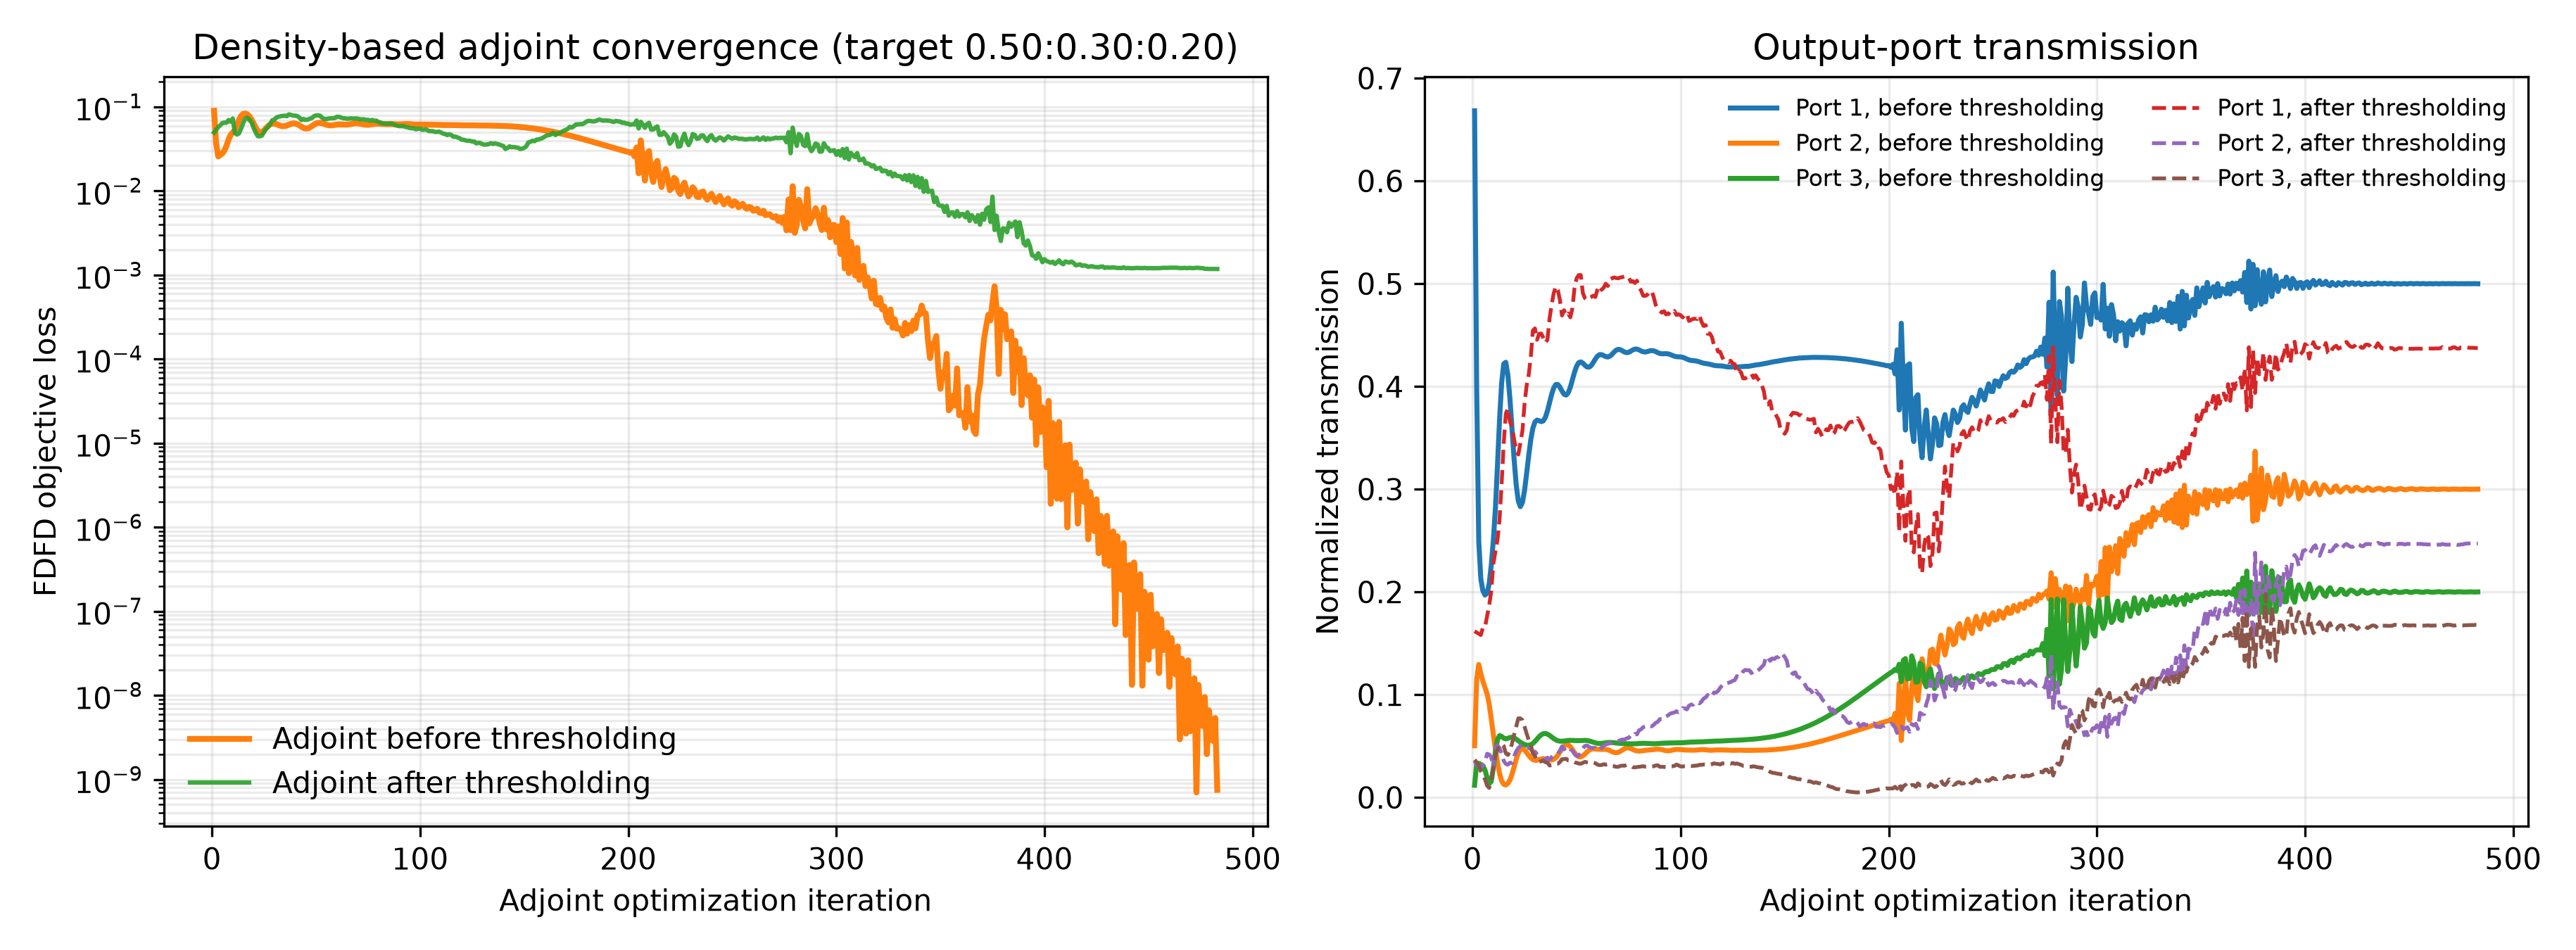

Source data for this figure (header and first rows):
iter, beta, continuation_iters, polish_iters, adaptive_stop_allowed, adaptive_stop_metric, iteration_used, max_iterations, objective, T_total, loss_flux, projected_continuous_optimization_loss, optimization_loss_continuous, target_mse_loss, target_mse_loss_continuous, ratio_mse_loss, ratio_mse_diagnostic, ratio_mse_diagnostic_continuous, total_loss, total_power_loss, total_power_loss_continuous, T_total_continuous, binarization_penalty, grayness
1, 1.0, 375, 125, False, projected_continuous_optimization_loss, 1, 500, 0.01797, 0.7304, 0.09007, 0.09007, 0.09007, 0.08644, 0.08644, 0.08644, 0.08644, 0.08644, 0.07266, 0.07266, 0.07266, 0.7304, 0.2292, 0.3809
2, 1.009, 375, 125, False, projected_continuous_optimization_loss, 2, 500, 0.008373, 0.5467, 0.03698, 0.03698, 0.03698, 0.0267, 0.0267, 0.0267, 0.0267, 0.0267, 0.2055, 0.2055, 0.2055, 0.5467, 0.2029, 0.2972
3, 1.019, 375, 125, False, projected_continuous_optimization_loss, 3, 500, 0.00427, 0.412, 0.0258, 0.0258, 0.0258, 0.00851, 0.00851, 0.00851, 0.00851, 0.00851, 0.3458, 0.3458, 0.3458, 0.412, 0.1748, 0.2381
4, 1.028, 375, 125, False, projected_continuous_optimization_loss, 4, 500, 0.004093, 0.3653, 0.02685, 0.02685, 0.02685, 0.006706, 0.006706, 0.006706, 0.006706, 0.006706, 0.4028, 0.4028, 0.4028, 0.3653, 0.1541, 0.2031
5, 1.038, 375, 125, False, projected_continuous_optimization_loss, 5, 500, 0.004883, 0.3447, 0.0281, 0.0281, 0.0281, 0.006626, 0.006626, 0.006626, 0.006626, 0.006626, 0.4294, 0.4294, 0.4294, 0.3447, 0.1415, 0.1844
6, 1.047, 375, 125, False, projected_continuous_optimization_loss, 6, 500, 0.004976, 0.3306, 0.03041, 0.03041, 0.03041, 0.008003, 0.008003, 0.008003, 0.008003, 0.008003, 0.4482, 0.4482, 0.4482, 0.3306, 0.1346, 0.1758
7, 1.057, 375, 125, False, projected_continuous_optimization_loss, 7, 500, 0.004359, 0.3191, 0.03474, 0.03474, 0.03474, 0.01156, 0.01156, 0.01156, 0.01156, 0.01156, 0.4636, 0.4636, 0.4636, 0.3191, 0.1311, 0.1729
8, 1.067, 375, 125, False, projected_continuous_optimization_loss, 8, 500, 0.003518, 0.3122, 0.04107, 0.04107, 0.04107, 0.01742, 0.01742, 0.01742, 0.01742, 0.01742, 0.4731, 0.4731, 0.4731, 0.3122, 0.1296, 0.1732
9, 1.077, 375, 125, False, projected_continuous_optimization_loss, 9, 500, 0.002765, 0.3179, 0.04675, 0.04675, 0.04675, 0.02349, 0.02349, 0.02349, 0.02349, 0.02349, 0.4653, 0.4653, 0.4653, 0.3179, 0.1288, 0.1746
10, 1.087, 375, 125, False, projected_continuous_optimization_loss, 10, 500, 0.00214, 0.3398, 0.04958, 0.04958, 0.04958, 0.02779, 0.02779, 0.02779, 0.02779, 0.02779, 0.4358, 0.4358, 0.4358, 0.3398, 0.1281, 0.1758
11, 1.097, 375, 125, False, projected_continuous_optimization_loss, 11, 500, 0.001586, 0.3734, 0.05312, 0.05312, 0.05312, 0.03349, 0.03349, 0.03349, 0.03349, 0.03349, 0.3926, 0.3926, 0.3926, 0.3734, 0.1271, 0.1762
12, 1.107, 375, 125, False, projected_continuous_optimization_loss, 12, 500, 0.001119, 0.4139, 0.0607, 0.0607, 0.0607, 0.04352, 0.04352, 0.04352, 0.04352, 0.04352, 0.3436, 0.3436, 0.3436, 0.4139, 0.1257, 0.1755
13, 1.118, 375, 125, False, projected_continuous_optimization_loss, 13, 500, 0.0008283, 0.4516, 0.07023, 0.07023, 0.07023, 0.05519, 0.05519, 0.05519, 0.05519, 0.05519, 0.3007, 0.3007, 0.3007, 0.4516, 0.1239, 0.174
14, 1.128, 375, 125, False, projected_continuous_optimization_loss, 14, 500, 0.0007811, 0.4788, 0.07821, 0.07821, 0.07821, 0.06463, 0.06463, 0.06463, 0.06463, 0.06463, 0.2716, 0.2716, 0.2716, 0.4788, 0.1217, 0.1716
15, 1.139, 375, 125, False, projected_continuous_optimization_loss, 15, 500, 0.0009203, 0.4924, 0.08269, 0.08269, 0.08269, 0.06981, 0.06981, 0.06981, 0.06981, 0.06981, 0.2577, 0.2577, 0.2577, 0.4924, 0.1192, 0.1684
16, 1.149, 375, 125, False, projected_continuous_optimization_loss, 16, 500, 0.001076, 0.4927, 0.0836, 0.0836, 0.0836, 0.07073, 0.07073, 0.07073, 0.07073, 0.07073, 0.2573, 0.2573, 0.2573, 0.4927, 0.1167, 0.1648
17, 1.16, 375, 125, False, projected_continuous_optimization_loss, 17, 500, 0.001093, 0.4821, 0.08158, 0.08158, 0.08158, 0.06817, 0.06817, 0.06817, 0.06817, 0.06817, 0.2683, 0.2683, 0.2683, 0.4821, 0.1141, 0.161
18, 1.171, 375, 125, False, projected_continuous_optimization_loss, 18, 500, 0.0009327, 0.4631, 0.07718, 0.07718, 0.07718, 0.06277, 0.06277, 0.06277, 0.06277, 0.06277, 0.2883, 0.2883, 0.2883, 0.4631, 0.1116, 0.1572
19, 1.182, 375, 125, False, projected_continuous_optimization_loss, 19, 500, 0.0006718, 0.4395, 0.07089, 0.07089, 0.07089, 0.05518, 0.05518, 0.05518, 0.05518, 0.05518, 0.3141, 0.3141, 0.3141, 0.4395, 0.1092, 0.1535
20, 1.193, 375, 125, False, projected_continuous_optimization_loss, 20, 500, 0.0004267, 0.4163, 0.0636, 0.0636, 0.0636, 0.04656, 0.04656, 0.04656, 0.04656, 0.04656, 0.3407, 0.3407, 0.3407, 0.4163, 0.1068, 0.15
21, 1.204, 375, 125, False, projected_continuous_optimization_loss, 21, 500, 0.0002843, 0.3979, 0.05677, 0.05677, 0.05677, 0.03864, 0.03864, 0.03864, 0.03864, 0.03864, 0.3626, 0.3626, 0.3626, 0.3979, 0.1047, 0.1467
22, 1.215, 375, 125, False, projected_continuous_optimization_loss, 22, 500, 0.0002613, 0.3867, 0.05187, 0.05187, 0.05187, 0.03307, 0.03307, 0.03307, 0.03307, 0.03307, 0.3761, 0.3761, 0.3761, 0.3867, 0.1026, 0.1437
23, 1.226, 375, 125, False, projected_continuous_optimization_loss, 23, 500, 0.0003106, 0.3834, 0.04968, 0.04968, 0.04968, 0.03067, 0.03067, 0.03067, 0.03067, 0.03067, 0.3801, 0.3801, 0.3801, 0.3834, 0.1008, 0.1409
24, 1.238, 375, 125, False, projected_continuous_optimization_loss, 24, 500, 0.0003674, 0.3872, 0.05011, 0.05011, 0.05011, 0.03133, 0.03133, 0.03133, 0.03133, 0.03133, 0.3756, 0.3756, 0.3756, 0.3872, 0.09925, 0.1385
25, 1.249, 375, 125, False, projected_continuous_optimization_loss, 25, 500, 0.0003958, 0.3965, 0.05253, 0.05253, 0.05253, 0.03432, 0.03432, 0.03432, 0.03432, 0.03432, 0.3642, 0.3642, 0.3642, 0.3965, 0.09796, 0.1366
26, 1.261, 375, 125, False, projected_continuous_optimization_loss, 26, 500, 0.0003959, 0.4097, 0.05598, 0.05598, 0.05598, 0.03856, 0.03856, 0.03856, 0.03856, 0.03856, 0.3484, 0.3484, 0.3484, 0.4097, 0.09696, 0.1352
27, 1.272, 375, 125, False, projected_continuous_optimization_loss, 27, 500, 0.0003794, 0.4244, 0.05945, 0.05945, 0.05945, 0.04288, 0.04288, 0.04288, 0.04288, 0.04288, 0.3314, 0.3314, 0.3314, 0.4244, 0.0963, 0.1343
28, 1.284, 375, 125, False, projected_continuous_optimization_loss, 28, 500, 0.0003487, 0.438, 0.0621, 0.0621, 0.0621, 0.0463, 0.0463, 0.0463, 0.0463, 0.0463, 0.3159, 0.3159, 0.3159, 0.438, 0.09595, 0.1339
29, 1.296, 375, 125, False, projected_continuous_optimization_loss, 29, 500, 0.0002982, 0.4488, 0.06345, 0.06345, 0.06345, 0.04826, 0.04826, 0.04826, 0.04826, 0.04826, 0.3038, 0.3038, 0.3038, 0.4488, 0.09586, 0.1339
30, 1.308, 375, 125, False, projected_continuous_optimization_loss, 30, 500, 0.0002298, 0.4561, 0.06346, 0.06346, 0.06346, 0.04866, 0.04866, 0.04866, 0.04866, 0.04866, 0.2958, 0.2958, 0.2958, 0.4561, 0.09597, 0.1343
31, 1.32, 375, 125, False, projected_continuous_optimization_loss, 31, 500, 0.0001613, 0.4603, 0.06242, 0.06242, 0.06242, 0.04786, 0.04786, 0.04786, 0.04786, 0.04786, 0.2912, 0.2912, 0.2912, 0.4603, 0.09616, 0.1349
32, 1.333, 375, 125, False, projected_continuous_optimization_loss, 32, 500, 0.0001187, 0.4625, 0.06093, 0.06093, 0.06093, 0.04649, 0.04649, 0.04649, 0.04649, 0.04649, 0.2889, 0.2889, 0.2889, 0.4625, 0.09634, 0.1355
33, 1.345, 375, 125, False, projected_continuous_optimization_loss, 33, 500, 0.000117, 0.4641, 0.05963, 0.05963, 0.05963, 0.04527, 0.04527, 0.04527, 0.04527, 0.04527, 0.2872, 0.2872, 0.2872, 0.4641, 0.09643, 0.1359
34, 1.358, 375, 125, False, projected_continuous_optimization_loss, 34, 500, 0.0001472, 0.4662, 0.05899, 0.05899, 0.05899, 0.04475, 0.04475, 0.04475, 0.04475, 0.04475, 0.2849, 0.2849, 0.2849, 0.4662, 0.09636, 0.136
35, 1.37, 375, 125, False, projected_continuous_optimization_loss, 35, 500, 0.0001822, 0.4698, 0.05924, 0.05924, 0.05924, 0.04518, 0.04518, 0.04518, 0.04518, 0.04518, 0.2811, 0.2811, 0.2811, 0.4698, 0.09613, 0.1358
36, 1.383, 375, 125, False, projected_continuous_optimization_loss, 36, 500, 0.0001957, 0.4749, 0.06026, 0.06026, 0.06026, 0.04647, 0.04647, 0.04647, 0.04647, 0.04647, 0.2757, 0.2757, 0.2757, 0.4749, 0.09572, 0.1352
37, 1.396, 375, 125, False, projected_continuous_optimization_loss, 37, 500, 0.0001797, 0.4811, 0.06169, 0.06169, 0.06169, 0.04822, 0.04822, 0.04822, 0.04822, 0.04822, 0.2693, 0.2693, 0.2693, 0.4811, 0.09518, 0.1344
38, 1.409, 375, 125, False, projected_continuous_optimization_loss, 38, 500, 0.0001462, 0.4875, 0.06301, 0.06301, 0.06301, 0.04987, 0.04987, 0.04987, 0.04987, 0.04987, 0.2627, 0.2627, 0.2627, 0.4875, 0.09455, 0.1334
39, 1.422, 375, 125, False, projected_continuous_optimization_loss, 39, 500, 0.000114, 0.4929, 0.06373, 0.06373, 0.06373, 0.05088, 0.05088, 0.05088, 0.05088, 0.05088, 0.2571, 0.2571, 0.2571, 0.4929, 0.0939, 0.1323
40, 1.435, 375, 125, False, projected_continuous_optimization_loss, 40, 500, 9.480041086339525e-05, 0.4966, 0.06354, 0.06354, 0.06354, 0.05087, 0.05087, 0.05087, 0.05087, 0.05087, 0.2534, 0.2534, 0.2534, 0.4966, 0.0933, 0.1313
41, 1.449, 375, 125, False, projected_continuous_optimization_loss, 41, 500, 8.908311421893267e-05, 0.4982, 0.06236, 0.06236, 0.06236, 0.04977, 0.04977, 0.04977, 0.04977, 0.04977, 0.2518, 0.2518, 0.2518, 0.4982, 0.09278, 0.1304
42, 1.462, 375, 125, False, projected_continuous_optimization_loss, 42, 500, 9.131189432826174e-05, 0.4983, 0.06045, 0.06045, 0.06045, 0.04786, 0.04786, 0.04786, 0.04786, 0.04786, 0.2517, 0.2517, 0.2517, 0.4983, 0.0924, 0.1298
43, 1.476, 375, 125, False, projected_continuous_optimization_loss, 43, 500, 9.700647219379715e-05, 0.4976, 0.05827, 0.05827, 0.05827, 0.04565, 0.04565, 0.04565, 0.04565, 0.04565, 0.2524, 0.2524, 0.2524, 0.4976, 0.09214, 0.1295
44, 1.49, 375, 125, False, projected_continuous_optimization_loss, 44, 500, 0.0001041, 0.4973, 0.05642, 0.05642, 0.05642, 0.04378, 0.04378, 0.04378, 0.04378, 0.04378, 0.2527, 0.2527, 0.2527, 0.4973, 0.092, 0.1293
45, 1.503, 375, 125, False, projected_continuous_optimization_loss, 45, 500, 0.0001098, 0.4982, 0.05543, 0.05543, 0.05543, 0.04284, 0.04284, 0.04284, 0.04284, 0.04284, 0.2518, 0.2518, 0.2518, 0.4982, 0.09195, 0.1293
46, 1.517, 375, 125, False, projected_continuous_optimization_loss, 46, 500, 0.000109, 0.5006, 0.05562, 0.05562, 0.05562, 0.04315, 0.04315, 0.04315, 0.04315, 0.04315, 0.2494, 0.2494, 0.2494, 0.5006, 0.09197, 0.1294
47, 1.532, 375, 125, False, projected_continuous_optimization_loss, 47, 500, 9.849283608178588e-05, 0.5042, 0.05697, 0.05697, 0.05697, 0.04468, 0.04468, 0.04468, 0.04468, 0.04468, 0.2458, 0.2458, 0.2458, 0.5042, 0.09202, 0.1296
48, 1.546, 375, 125, False, projected_continuous_optimization_loss, 48, 500, 8.179454823902384e-05, 0.5085, 0.05913, 0.05913, 0.05913, 0.04705, 0.04705, 0.04705, 0.04705, 0.04705, 0.2415, 0.2415, 0.2415, 0.5085, 0.09209, 0.1299
49, 1.56, 375, 125, False, projected_continuous_optimization_loss, 49, 500, 6.780634585382557e-05, 0.5127, 0.06152, 0.06152, 0.06152, 0.04965, 0.04965, 0.04965, 0.04965, 0.04965, 0.2375, 0.2375, 0.2375, 0.5127, 0.09217, 0.1301
50, 1.575, 375, 125, False, projected_continuous_optimization_loss, 50, 500, 6.347025330918941e-05, 0.516, 0.06351, 0.06351, 0.06351, 0.0518, 0.0518, 0.0518, 0.0518, 0.0518, 0.2343, 0.2343, 0.2343, 0.516, 0.09225, 0.1303
51, 1.589, 375, 125, False, projected_continuous_optimization_loss, 51, 500, 6.803070458551692e-05, 0.518, 0.06465, 0.06465, 0.06465, 0.05303, 0.05303, 0.05303, 0.05303, 0.05303, 0.2324, 0.2324, 0.2324, 0.518, 0.09231, 0.1305
52, 1.604, 375, 125, False, projected_continuous_optimization_loss, 52, 500, 7.467825489385779e-05, 0.5187, 0.06476, 0.06476, 0.06476, 0.05317, 0.05317, 0.05317, 0.05317, 0.05317, 0.2317, 0.2317, 0.2317, 0.5187, 0.09234, 0.1306
53, 1.619, 375, 125, False, projected_continuous_optimization_loss, 53, 500, 7.720547018702021e-05, 0.5186, 0.06399, 0.06399, 0.06399, 0.0524, 0.0524, 0.0524, 0.0524, 0.0524, 0.2318, 0.2318, 0.2318, 0.5186, 0.09232, 0.1307
54, 1.634, 375, 125, False, projected_continuous_optimization_loss, 54, 500, 7.450628473705e-05, 0.5183, 0.06273, 0.06273, 0.06273, 0.05113, 0.05113, 0.05113, 0.05113, 0.05113, 0.232, 0.232, 0.232, 0.5183, 0.09226, 0.1306
55, 1.649, 375, 125, False, projected_continuous_optimization_loss, 55, 500, 6.931234613458819e-05, 0.5186, 0.06145, 0.06145, 0.06145, 0.04986, 0.04986, 0.04986, 0.04986, 0.04986, 0.2317, 0.2317, 0.2317, 0.5186, 0.09214, 0.1304
56, 1.665, 375, 125, False, projected_continuous_optimization_loss, 56, 500, 6.42657578741482e-05, 0.5197, 0.06058, 0.06058, 0.06058, 0.04904, 0.04904, 0.04904, 0.04904, 0.04904, 0.2307, 0.2307, 0.2307, 0.5197, 0.09197, 0.1301
57, 1.68, 375, 125, False, projected_continuous_optimization_loss, 57, 500, 6.0300895433182085e-05, 0.5217, 0.06031, 0.06031, 0.06031, 0.04888, 0.04888, 0.04888, 0.04888, 0.04888, 0.2287, 0.2287, 0.2287, 0.5217, 0.09178, 0.1298
58, 1.696, 375, 125, False, projected_continuous_optimization_loss, 58, 500, 5.7990548354907304e-05, 0.5243, 0.0606, 0.0606, 0.0606, 0.04928, 0.04928, 0.04928, 0.04928, 0.04928, 0.2263, 0.2263, 0.2263, 0.5243, 0.09159, 0.1295
59, 1.712, 375, 125, False, projected_continuous_optimization_loss, 59, 500, 5.8336743705870805e-05, 0.527, 0.06117, 0.06117, 0.06117, 0.04998, 0.04998, 0.04998, 0.04998, 0.04998, 0.2238, 0.2238, 0.2238, 0.527, 0.09143, 0.1292
60, 1.728, 375, 125, False, projected_continuous_optimization_loss, 60, 500, 6.119521820259864e-05, 0.5291, 0.0617, 0.0617, 0.0617, 0.05061, 0.05061, 0.05061, 0.05061, 0.05061, 0.2218, 0.2218, 0.2218, 0.5291, 0.09134, 0.129
... 423 more rows
